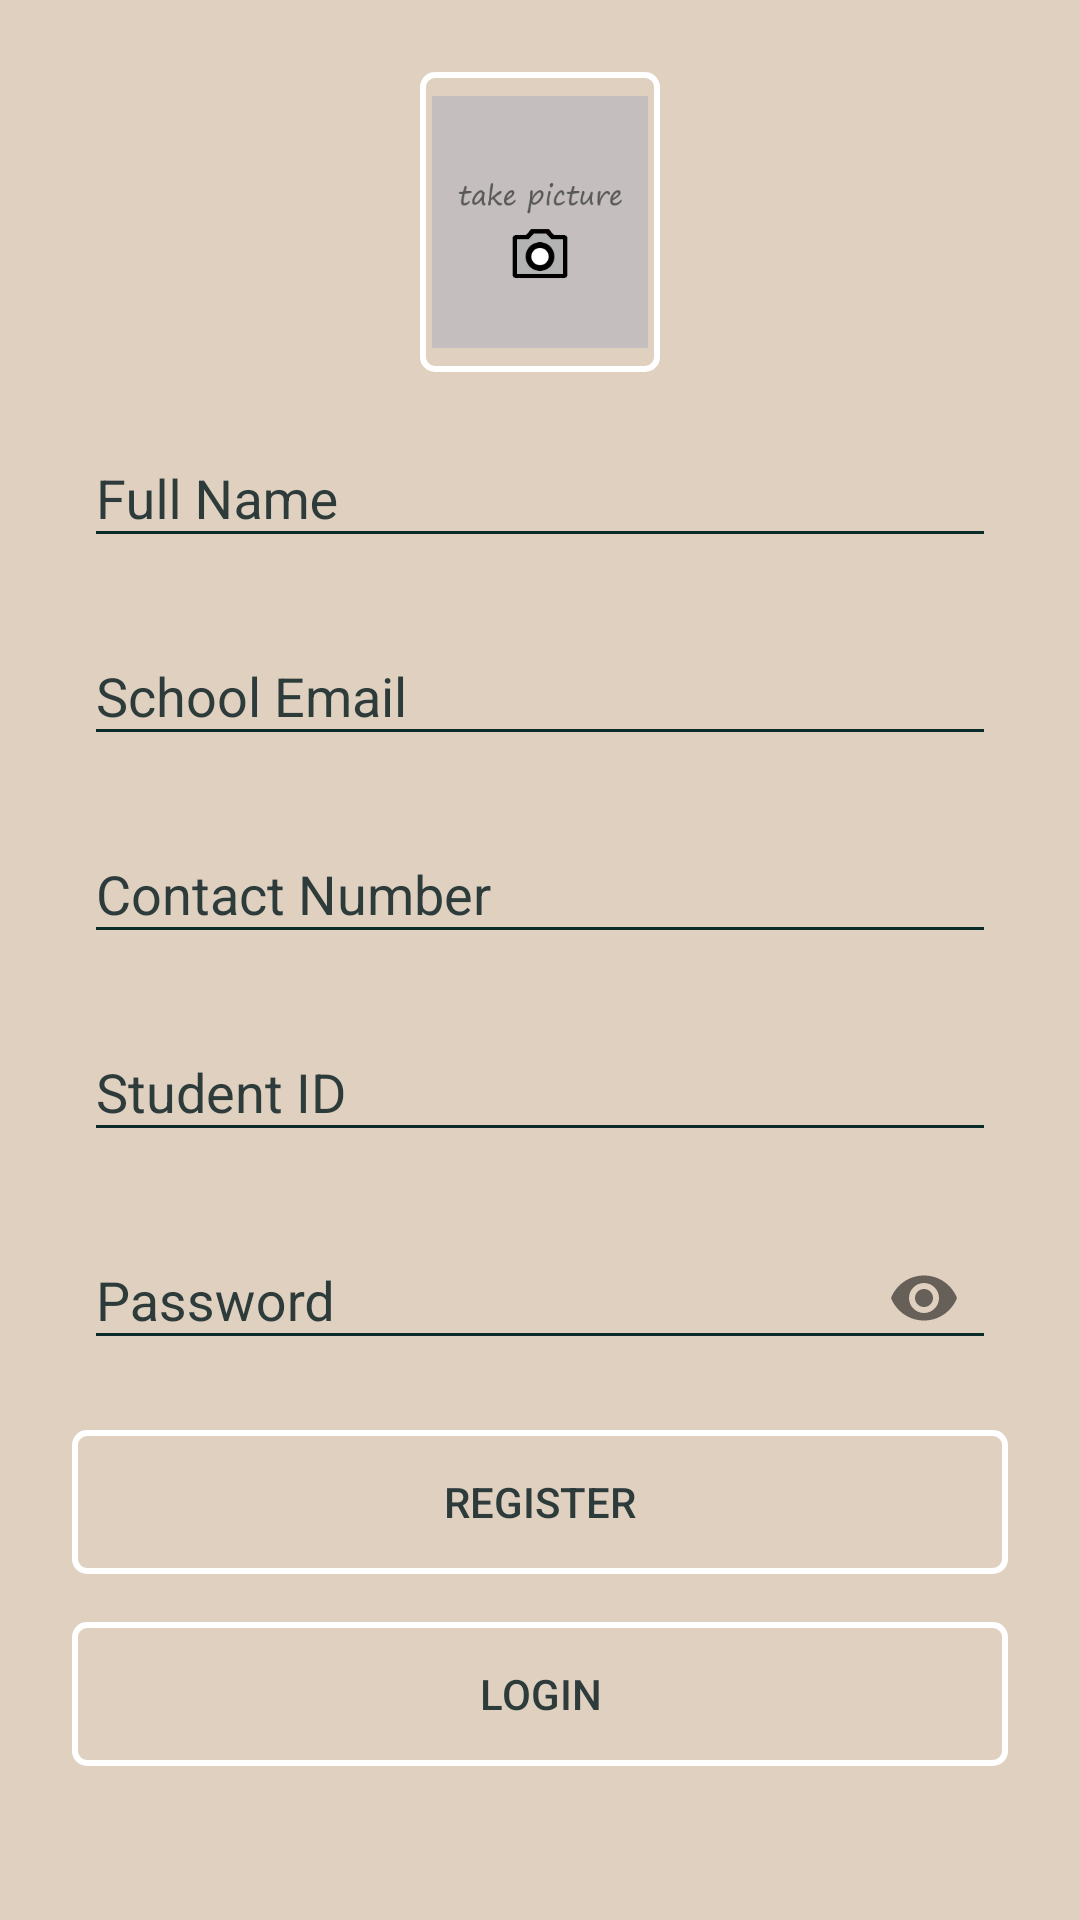

Android layout source for this screen:
<!-- AndroidManifest.xml: activity theme AppTheme.NoActionBar -->
<!-- res/layout/activity_registration.xml -->
<?xml version="1.0" encoding="utf-8"?>
<ScrollView xmlns:android="http://schemas.android.com/apk/res/android"
    xmlns:app="http://schemas.android.com/apk/res-auto"
    xmlns:tools="http://schemas.android.com/tools"
    android:id="@+id/scrollv_reg"
    android:layout_width="match_parent"
    android:layout_height="match_parent"
    android:background="@color/creamy"
    android:fillViewport="true"
    tools:context="com.biometricsx.RegistrationActivity">

    <LinearLayout
        android:id="@+id/ll_login_ui"
        android:layout_width="match_parent"
        android:layout_height="wrap_content"
        android:orientation="vertical"
        android:padding="@dimen/twentyfour">
        <ImageView
            android:id="@+id/iv_loginout_click"
            android:layout_width="80dp"
            android:layout_height="100dp"
            android:contentDescription="take a picture"
            android:onClick="onTakePicClicked"
            android:background="@drawable/frame_back_whiteborder"
            android:padding="@dimen/four_dp"
            android:layout_gravity="center"
            android:scaleType="centerInside"
            android:src="@drawable/camera_take_pic" />

        <com.google.android.material.textfield.TextInputLayout
            android:layout_width="match_parent"
            android:layout_height="wrap_content"
            android:padding="@dimen/four_dp"
            android:textColorHint="@color/colorPrimary"
            app:hintTextAppearance="@style/TextAppearance.AppCompat.Medium">

            <com.google.android.material.textfield.TextInputEditText
                android:id="@+id/et_name_reg"
                android:layout_width="match_parent"
                android:layout_height="wrap_content"
                android:hint="Full Name"
                android:inputType="textPersonName|textCapWords"
                android:textColor="@color/colorPrimaryDark" />
        </com.google.android.material.textfield.TextInputLayout>

        <com.google.android.material.textfield.TextInputLayout
            android:layout_width="match_parent"
            android:layout_height="wrap_content"
            android:padding="@dimen/four_dp"
            android:textColorHint="@color/colorPrimary"
            app:hintTextAppearance="@style/TextAppearance.AppCompat.Medium">

            <com.google.android.material.textfield.TextInputEditText
                android:id="@+id/et_email_reg"
                android:layout_width="match_parent"
                android:layout_height="wrap_content"
                android:hint="@string/email_address"
                android:inputType="textEmailAddress"
                android:textColor="@color/colorPrimaryDark" />
        </com.google.android.material.textfield.TextInputLayout>

        <com.google.android.material.textfield.TextInputLayout
            android:layout_width="match_parent"
            android:layout_height="wrap_content"
            android:padding="@dimen/four_dp"
            android:textColorHint="@color/colorPrimary"
            app:hintTextAppearance="@style/TextAppearance.AppCompat.Medium">

            <com.google.android.material.textfield.TextInputEditText
                android:id="@+id/et_contact_reg"
                android:layout_width="match_parent"
                android:layout_height="wrap_content"
                android:hint="@string/contact"
                android:inputType="phone"
                android:textColor="@color/colorPrimaryDark" />
        </com.google.android.material.textfield.TextInputLayout>

        <com.google.android.material.textfield.TextInputLayout
            android:layout_width="match_parent"
            android:layout_height="wrap_content"
            android:padding="@dimen/four_dp"
            android:textColorHint="@color/colorPrimary"
            app:hintTextAppearance="@style/TextAppearance.AppCompat.Medium">

            <com.google.android.material.textfield.TextInputEditText
                android:id="@+id/et_pincode_reg"
                android:layout_width="match_parent"
                android:layout_height="wrap_content"
                android:hint="Student ID"
                android:inputType="text"
                android:textColor="@color/colorPrimaryDark" />
        </com.google.android.material.textfield.TextInputLayout>

        <com.google.android.material.textfield.TextInputLayout
            android:layout_width="match_parent"
            android:layout_height="wrap_content"
            android:padding="@dimen/four_dp"
            android:textColorHint="@color/colorPrimary"
            app:hintTextAppearance="@style/TextAppearance.AppCompat.Medium"
            app:passwordToggleEnabled="true">

            <com.google.android.material.textfield.TextInputEditText
                android:id="@+id/et_pass_reg"
                android:layout_width="match_parent"
                android:layout_height="wrap_content"
                android:hint="@string/prompt_password"
                android:inputType="textPassword"
                android:textColor="@color/colorPrimaryDark"
                android:textColorHint="@color/colorPrimary" />
        </com.google.android.material.textfield.TextInputLayout>

        <Button
            android:id="@+id/btn_reg"
            android:layout_width="match_parent"
            android:layout_height="wrap_content"
            android:layout_marginTop="@dimen/activity_horizontal_margin"
            android:background="@drawable/frame_back_whiteborder"
            android:text="Register"
            android:textColor="@color/colorPrimary" />

        <Button
            android:id="@+id/btn_login_screen"
            android:layout_width="match_parent"
            android:layout_height="wrap_content"
            android:layout_marginTop="@dimen/activity_horizontal_margin"
            android:background="@drawable/frame_back_whiteborder"
            android:text="Login"
            android:textColor="@color/colorPrimary" />

    </LinearLayout>
</ScrollView>
<!-- resources referenced by this layout -->
<resources>
  <color name="colorPrimary">#2D3C3B</color>
  <color name="colorPrimaryDark">#0b2b28</color>
  <color name="creamy">#dfd0c0</color>
  <dimen name="activity_horizontal_margin">16dp</dimen>
  <dimen name="four_dp">4dp</dimen>
  <dimen name="twentyfour">24dp</dimen>
  <!-- drawable camera_take_pic: png bitmap (drawable, 7399 bytes) -->
  <!-- drawable frame_back_whiteborder (drawable) -->
  <?xml version="1.0" encoding="utf-8"?>
  <selector xmlns:android="http://schemas.android.com/apk/res/android">
  
      <item>
          <shape android:shape="rectangle">
              <solid android:color="@color/transparent"/>
              <corners android:radius="4dp"/>
              <stroke
                  android:width="2dp"
                  android:color="@color/whitie"
                  />
          </shape>
      </item>
  
  </selector>
  <string name="contact">Contact Number</string>
  <string name="email_address">School Email</string>
  <string name="prompt_password">Password</string>
  <style name="AppTheme.NoActionBar" parent="AppTheme">
          <item name="windowActionBar">false</item>
          <item name="windowNoTitle">true</item>
      </style>
  <color name="transparent">#00000000</color>
  <color name="whitie">#fff</color>
  <style name="AppTheme" parent="Theme.AppCompat.Light.DarkActionBar">
          
          <item name="colorPrimary">@color/colorPrimary</item>
          <item name="colorPrimaryDark">@color/colorPrimaryDark</item>
          <item name="colorAccent">@color/colorAccent</item>
      </style>
  <color name="colorAccent">#1cf2ef</color>
</resources>
